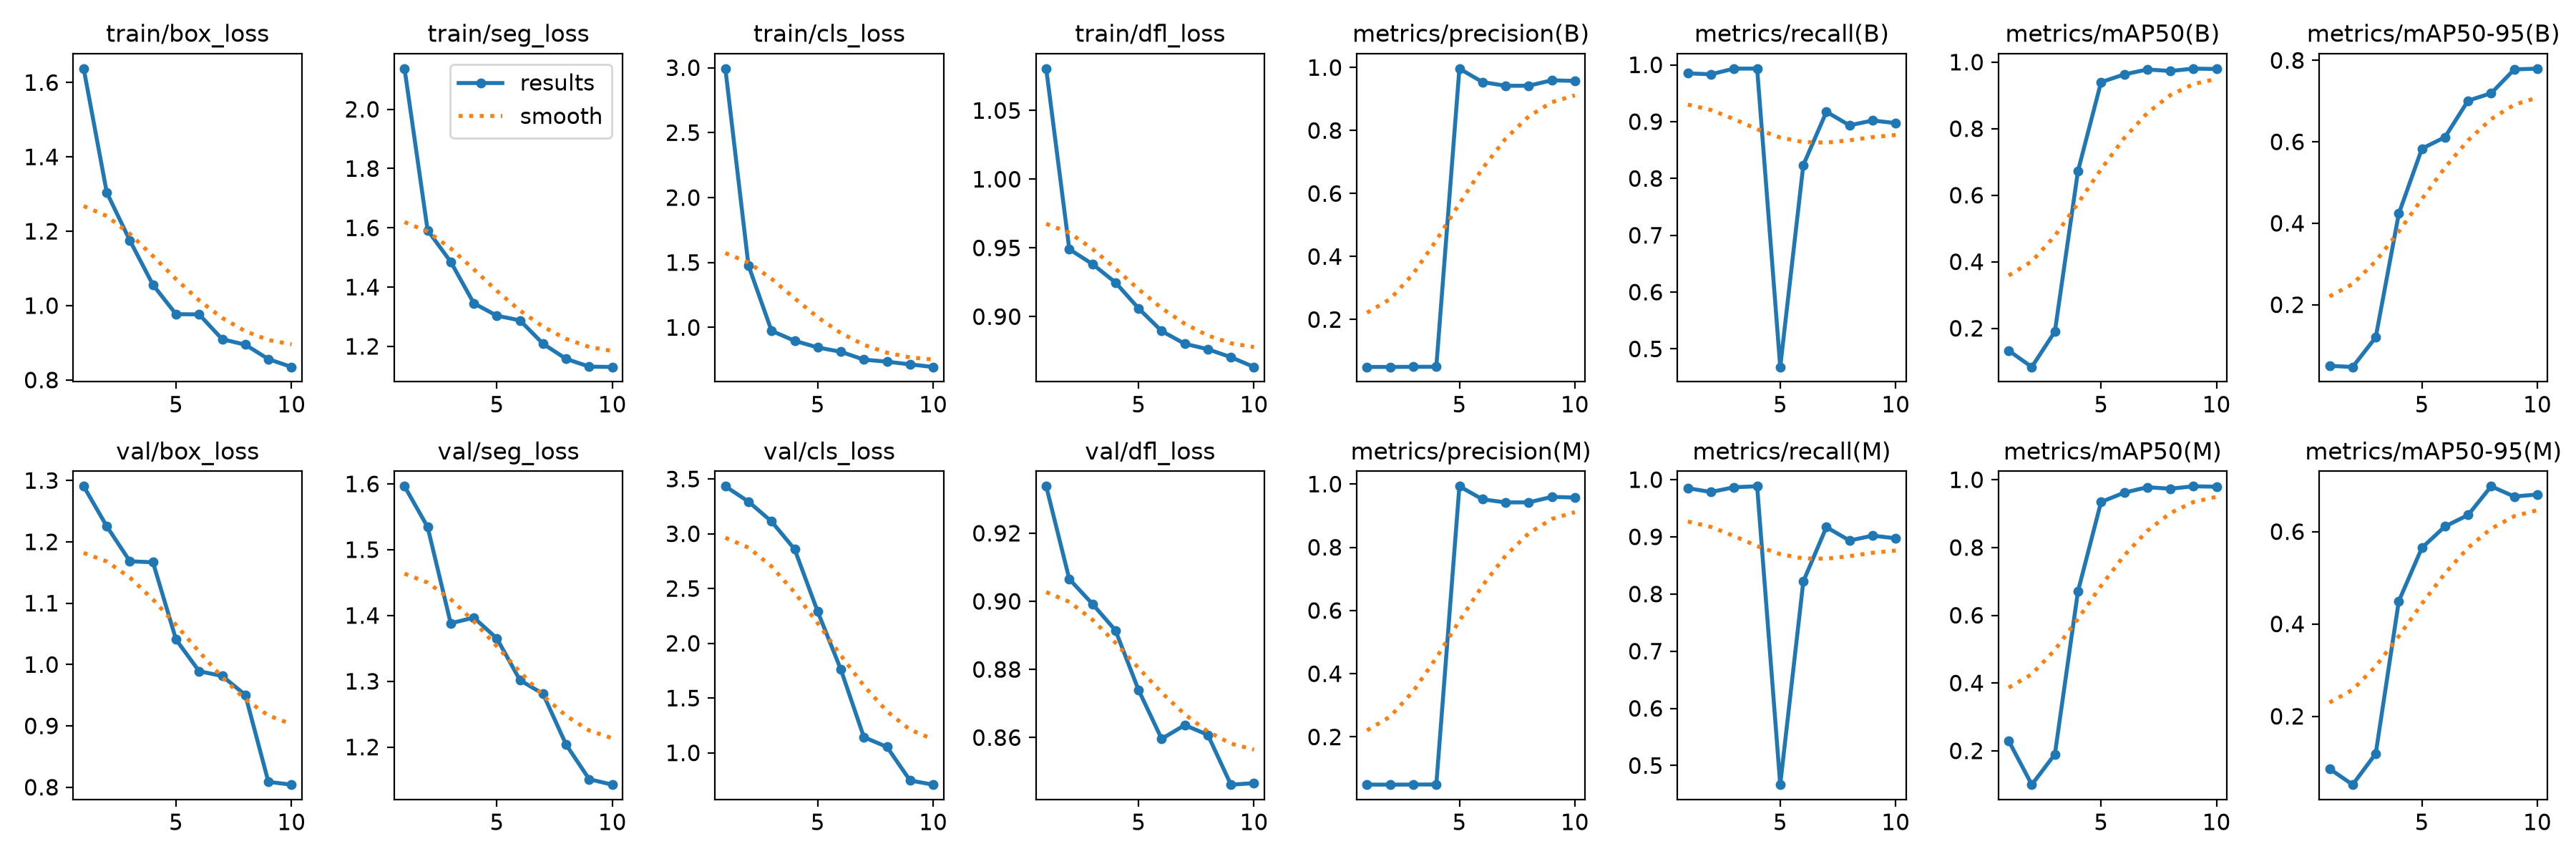

The data file committed next to this chart (first rows):
epoch, time, train/box_loss, train/seg_loss, train/cls_loss, train/dfl_loss, metrics/precision(B), metrics/recall(B), metrics/mAP50(B), metrics/mAP50-95(B), metrics/precision(M), metrics/recall(M), metrics/mAP50(M), metrics/mAP50-95(M), val/box_loss, val/seg_loss, val/cls_loss, val/dfl_loss, lr/pg0, lr/pg1, lr/pg2
1, 54.14, 1.637, 2.137, 2.993, 1.08, 0.04933, 0.985, 0.1328, 0.04986, 0.04933, 0.985, 0.2291, 0.08632, 1.291, 1.596, 3.433, 0.9338, 0.00038, 0.00038, 0.00038
2, 107.5, 1.304, 1.592, 1.478, 0.9491, 0.04925, 0.9834, 0.08361, 0.04705, 0.049, 0.9784, 0.09999, 0.05189, 1.225, 1.535, 3.293, 0.9065, 0.0007028, 0.0007028, 0.0007028
3, 160.5, 1.175, 1.486, 0.974, 0.9383, 0.04975, 0.9933, 0.1901, 0.12, 0.04942, 0.9867, 0.1898, 0.1191, 1.168, 1.388, 3.112, 0.8992, 0.0009464, 0.0009464, 0.0009464
4, 213.5, 1.056, 1.345, 0.8974, 0.9248, 0.04975, 0.9933, 0.6727, 0.4236, 0.0495, 0.9883, 0.6707, 0.4495, 1.167, 1.397, 2.858, 0.8915, 0.001111, 0.001111, 0.001111
5, 266.6, 0.9769, 1.303, 0.8459, 0.906, 0.9965, 0.4682, 0.9399, 0.5833, 0.9929, 0.4665, 0.9344, 0.5649, 1.041, 1.365, 2.289, 0.874, 0.001196, 0.001196, 0.001196
6, 319.4, 0.9764, 1.288, 0.8127, 0.8895, 0.9537, 0.8236, 0.963, 0.6115, 0.9518, 0.8219, 0.9618, 0.6113, 0.9891, 1.302, 1.762, 0.8596, 0.00101, 0.00101, 0.00101
7, 372.7, 0.9097, 1.209, 0.7523, 0.8802, 0.9419, 0.9173, 0.978, 0.7012, 0.9419, 0.917, 0.9779, 0.6359, 0.9813, 1.281, 1.143, 0.8637, 0.000812, 0.000812, 0.000812
8, 425.9, 0.895, 1.158, 0.7366, 0.8763, 0.9421, 0.8935, 0.9734, 0.7192, 0.9421, 0.8935, 0.9735, 0.6982, 0.9505, 1.204, 1.054, 0.8608, 0.000614, 0.000614, 0.000614
9, 479.2, 0.8562, 1.132, 0.7156, 0.8704, 0.9593, 0.902, 0.9806, 0.7778, 0.9593, 0.902, 0.9807, 0.676, 0.8087, 1.151, 0.7478, 0.8462, 0.000416, 0.000416, 0.000416
10, 532.4, 0.835, 1.13, 0.6957, 0.8633, 0.9574, 0.8974, 0.9794, 0.7798, 0.9574, 0.8974, 0.9794, 0.6804, 0.8042, 1.143, 0.7096, 0.8466, 0.000218, 0.000218, 0.000218
